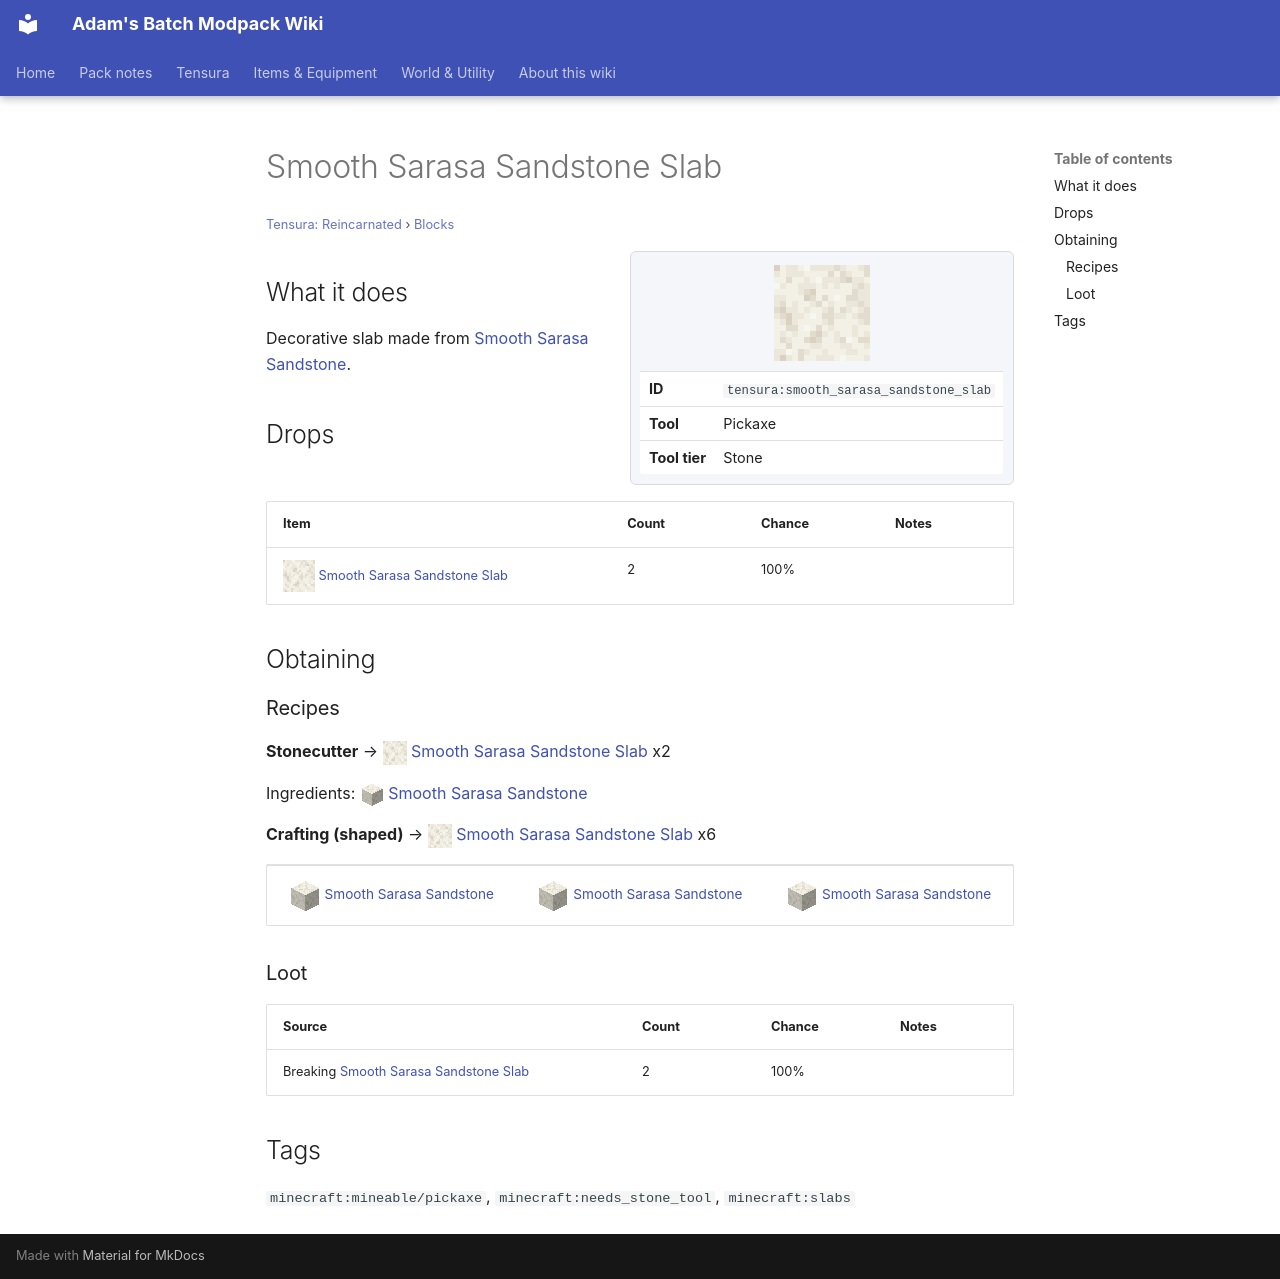

repository: Proteus-Nell/Adams-Batch-MC-Modpack-Wiki · page: tensura-reincarnated/blocks/smooth-sarasa-sandstone-slab/index.html · generator: mkdocs

# Smooth Sarasa Sandstone Slab

<small>[Tensura: Reincarnated](../index.md) &rsaquo; [Blocks](index.md)</small>

<div class="infobox" markdown>

![Smooth Sarasa Sandstone Slab](../../assets/icons/tensura/item/smooth_sarasa_sandstone_slab.png)

| | |
|---|---|
| **ID** | `tensura:smooth_sarasa_sandstone_slab` |
| **Tool** | Pickaxe |
| **Tool tier** | Stone |

</div>

## What it does

Decorative slab made from [Smooth Sarasa Sandstone](smooth-sarasa-sandstone.md).

## Drops

| Item | Count | Chance | Notes |
|---|---|---|---|
| ![](../../assets/icons/tensura/item/smooth_sarasa_sandstone_slab.png) [Smooth Sarasa Sandstone Slab](smooth-sarasa-sandstone-slab.md) | 2 | 100% |  |

## Obtaining

### Recipes

**Stonecutter** &rarr; ![](../../assets/icons/tensura/item/smooth_sarasa_sandstone_slab.png) [Smooth Sarasa Sandstone Slab](smooth-sarasa-sandstone-slab.md) x2

Ingredients: ![](../../assets/icons/tensura/item/smooth_sarasa_sandstone.png) [Smooth Sarasa Sandstone](smooth-sarasa-sandstone.md)

**Crafting (shaped)** &rarr; ![](../../assets/icons/tensura/item/smooth_sarasa_sandstone_slab.png) [Smooth Sarasa Sandstone Slab](smooth-sarasa-sandstone-slab.md) x6

<div class="recipe" markdown>

| | | |
|---|---|---|
| ![](../../assets/icons/tensura/item/smooth_sarasa_sandstone.png) [Smooth Sarasa Sandstone](smooth-sarasa-sandstone.md) | ![](../../assets/icons/tensura/item/smooth_sarasa_sandstone.png) [Smooth Sarasa Sandstone](smooth-sarasa-sandstone.md) | ![](../../assets/icons/tensura/item/smooth_sarasa_sandstone.png) [Smooth Sarasa Sandstone](smooth-sarasa-sandstone.md) |

</div>

### Loot

| Source | Count | Chance | Notes |
|---|---|---|---|
| Breaking [Smooth Sarasa Sandstone Slab](smooth-sarasa-sandstone-slab.md) | 2 | 100% |  |

## Tags

`minecraft:mineable/pickaxe`, `minecraft:needs_stone_tool`, `minecraft:slabs`
